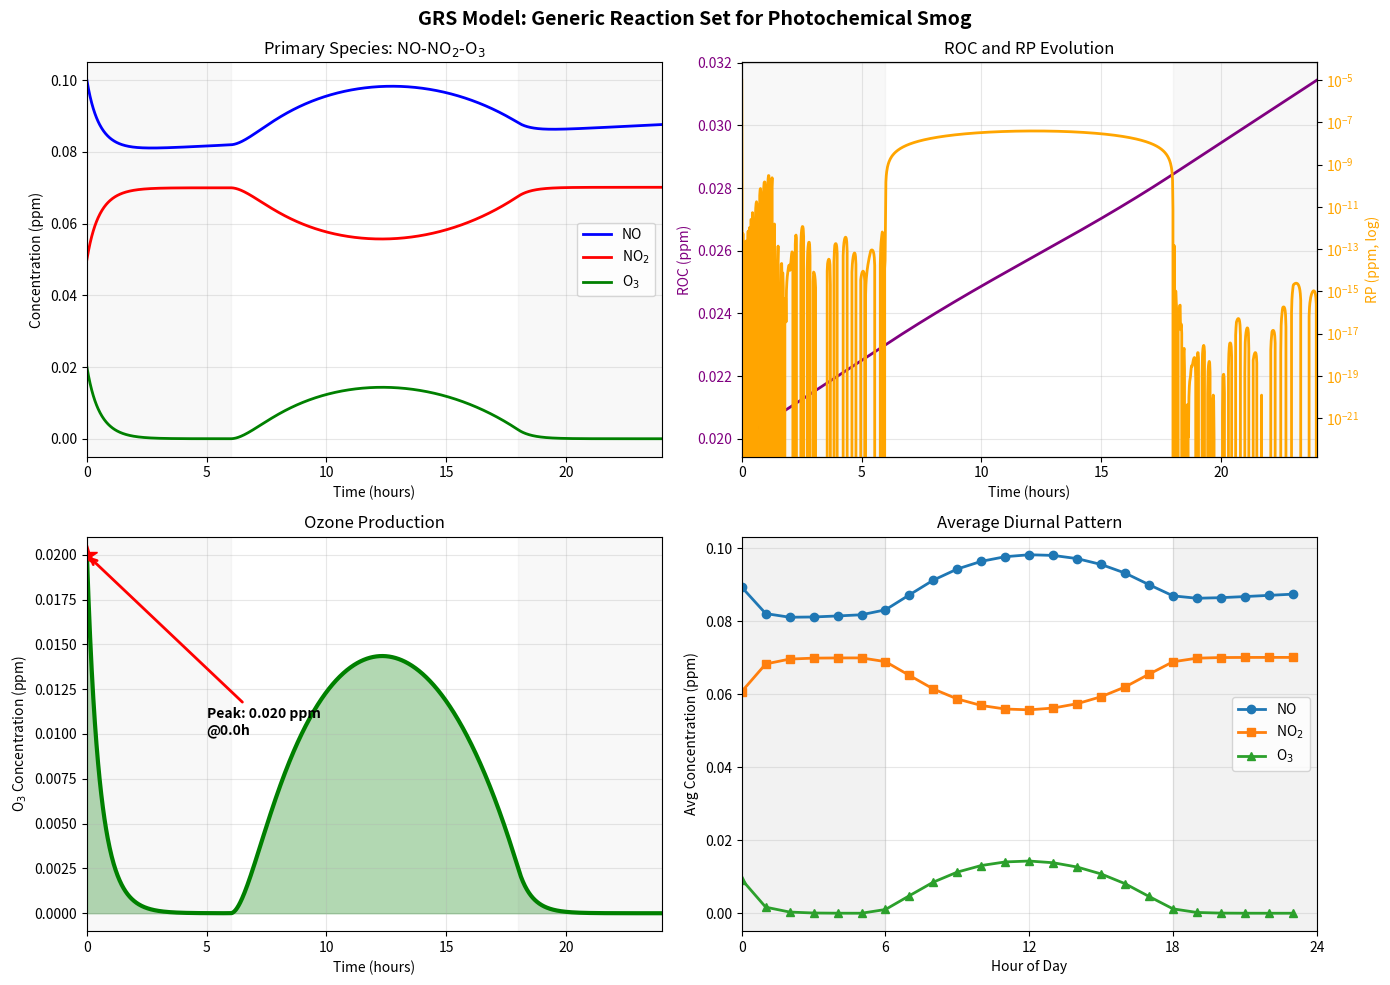

This figure's Python source:
"""
GRS (Generic Reaction Set) Model for Photochemical Smog
Simplified 5-species model based on Jacobson's framework
"""

import numpy as np
from scipy.integrate import odeint
import matplotlib.pyplot as plt
# from latex import latexify
# latexify(columns=2)

# ============================================================================
# GRS MODEL
# ============================================================================

def solar_intensity(t, k_max):
    """Solar intensity function (sinusoidal, 6-18h)"""
    hour = t % 24
    if 6 <= hour <= 18:
        return k_max * np.sin(np.pi * (hour - 6) / 12)
    return 0.0

def grs_model(y, t, params):
    """
    GRS Model ODEs
    Species: ROC, RP, NO, NO2, O3
    
    Reactions:
    1. ROC + hv -> RP + ROC       (k1)
    2. RP + NO -> NO2             (k2)
    3. NO2 + hv -> NO + O3        (k3)
    4. NO + O3 -> NO2             (k4)
    5. RP + RP -> RP              (k5)
    6. RP + NO2 -> SGN            (k6)
    7. RP + NO2 -> SNGN           (k7)
    """
    ROC, RP, NO, NO2, O3 = y
    
    # Time-dependent photolysis rates
    k1 = solar_intensity(t, params['k1_max'])
    k3 = solar_intensity(t, params['k3_max'])
    
    # Extract parameters
    k2 = params['k2']
    k4 = params['k4']
    k5 = params['k5']
    k6 = params['k6']
    k7 = params['k7']
    E_ROC = params['E_ROC']
    E_NO = params['E_NO']
    
    # Reaction rates
    R1 = k1 * ROC
    R2 = k2 * RP * NO
    R3 = k3 * NO2
    R4 = k4 * NO * O3
    R5 = k5 * RP * RP
    R6 = k6 * RP * NO2
    R7 = k7 * RP * NO2
    
    # ODEs
    dROC_dt = -R1 + E_ROC
    dRP_dt = R1 - R2 - 2*R5 - R6 - R7
    dNO_dt = R3 - R2 - R4 + E_NO
    dNO2_dt = R2 + R4 - R3 - R6 - R7
    dO3_dt = R3 - R4
    
    return [dROC_dt, dRP_dt, dNO_dt, dNO2_dt, dO3_dt]

# ============================================================================
# SIMULATION
# ============================================================================

# Parameters (from Carrasco-Venegas mapping)
params = {
    'k1_max': 0.00284,      # min^-1 (ROC photolysis)
    'k2': 12000.0,          # ppm^-1 min^-1 (RP + NO)
    'k3_max': 0.508,        # min^-1 (NO2 photolysis)
    'k4': 20.0,             # ppm^-1 min^-1 (NO + O3)
    'k5': 3700.0,           # ppm^-1 min^-1 (RP termination)
    'k6': 10000.0,          # ppm^-1 min^-1 (HNO3 formation)
    'k7': 2000.0,           # ppm^-1 min^-1 (PAN formation)
    'E_ROC': 0.03 / 60,     # ppm/min (VOC emissions)
    'E_NO': 0.02 / 60       # ppm/min (NO emissions)
}

# Initial conditions [ROC, RP, NO, NO2, O3]
y0 = [0.020, 1.0e-5, 0.100, 0.050, 0.020]

# Time (24 hours)
t = np.linspace(0, 24, 24 * 60 + 1)

# Solve
print("Running GRS Model...")
solution = odeint(grs_model, y0, t, args=(params,))

ROC = solution[:, 0]
RP = solution[:, 1]
NO = solution[:, 2]
NO2 = solution[:, 3]
O3 = solution[:, 4]

print(f"Peak O3: {O3.max():.4f} ppm at t={t[O3.argmax()]:.1f}h")
print(f"Peak RP: {RP.max():.2e} ppm")

# ============================================================================
# PLOTTING
# ============================================================================

fig, axes = plt.subplots(2, 2, figsize=(14, 10))
fig.suptitle('GRS Model: Generic Reaction Set for Photochemical Smog', 
             fontsize=14, fontweight='bold')

# Add day/night shading
def add_shading(ax):
    for day in range(3):
        ax.axvspan(day*24, day*24+6, alpha=0.05, color='gray')
        ax.axvspan(day*24+18, (day+1)*24, alpha=0.05, color='gray')

# Plot 1: Primary species
ax1 = axes[0, 0]
ax1.plot(t, NO, 'b-', linewidth=2, label='NO')
ax1.plot(t, NO2, 'r-', linewidth=2, label=r'NO$_2$')
ax1.plot(t, O3, 'g-', linewidth=2, label=r'O$_3$')
add_shading(ax1)
ax1.set_xlabel('Time (hours)')
ax1.set_ylabel('Concentration (ppm)')
ax1.set_title(r'Primary Species: NO-NO$_2$-O$_3$')
ax1.legend()
ax1.grid(alpha=0.3)
ax1.set_xlim(0, 24)

# Plot 2: ROC and RP
ax2 = axes[0, 1]
ax2.plot(t, ROC, 'purple', linewidth=2, label='ROC (VOCs)')
ax2_twin = ax2.twinx()
ax2_twin.semilogy(t, RP, 'orange', linewidth=2, label='RP (Radicals)')
add_shading(ax2)
ax2.set_xlabel('Time (hours)')
ax2.set_ylabel('ROC (ppm)', color='purple')
ax2_twin.set_ylabel('RP (ppm, log)', color='orange')
ax2.set_title('ROC and RP Evolution')
ax2.tick_params(axis='y', labelcolor='purple')
ax2_twin.tick_params(axis='y', labelcolor='orange')
ax2.grid(alpha=0.3)
ax2.set_xlim(0, 24)

# Plot 3: O3 focus
ax3 = axes[1, 0]
ax3.plot(t, O3, 'g-', linewidth=3)
ax3.fill_between(t, 0, O3, alpha=0.3, color='green')
add_shading(ax3)
peak_idx = O3.argmax()
ax3.plot(t[peak_idx], O3[peak_idx], 'r*', markersize=15)
ax3.annotate(f'Peak: {O3.max():.3f} ppm\n@{t[peak_idx]:.1f}h',
            xy=(t[peak_idx], O3[peak_idx]),
            xytext=(t[peak_idx]+5, O3[peak_idx]-0.01),
            arrowprops=dict(arrowstyle='->', color='red', lw=2),
            fontsize=10, fontweight='bold')
ax3.set_xlabel('Time (hours)')
ax3.set_ylabel(r'O$_3$ Concentration (ppm)')
ax3.set_title('Ozone Production')
ax3.grid(alpha=0.3)
ax3.set_xlim(0, 24)

# Plot 4: Diurnal pattern
ax4 = axes[1, 1]
hours = np.arange(24)
NO_avg = [NO[(t >= h) & (t < h+1)].mean() for h in hours]
NO2_avg = [NO2[(t >= h) & (t < h+1)].mean() for h in hours]
O3_avg = [O3[(t >= h) & (t < h+1)].mean() for h in hours]

ax4.plot(hours, NO_avg, 'o-', linewidth=2, markersize=6, label='NO')
ax4.plot(hours, NO2_avg, 's-', linewidth=2, markersize=6, label=r'NO$_2$')
ax4.plot(hours, O3_avg, '^-', linewidth=2, markersize=6, label=r'O$_3$')
ax4.axvspan(0, 6, alpha=0.1, color='gray')
ax4.axvspan(18, 24, alpha=0.1, color='gray')
ax4.set_xlabel('Hour of Day')
ax4.set_ylabel('Avg Concentration (ppm)')
ax4.set_title('Average Diurnal Pattern')
ax4.legend()
ax4.grid(alpha=0.3)
ax4.set_xlim(0, 24)
ax4.set_xticks([0, 6, 12, 18, 24])

plt.tight_layout()
plt.savefig('grs_model_results.png', dpi=300, bbox_inches='tight')
print("\n✓ Plot saved: grs_model_results.png")
plt.show()

# ============================================================================
# KEY INSIGHTS
# ============================================================================

print("\n" + "="*60)
print("GRS MODEL INSIGHTS")
print("="*60)
print("\nReaction Competition:")
print(f"  • R2 (RP+NO→NO$_2$): Produces NO$_2$, enables O$_3$ formation")
print(f"  • R4 (NO+O$_3$→NO$_2$): Consumes O$_3$, competes with R2")
print(f"  • When NO high: R2 dominates → net O$_3$ production")
print(f"  • When O$_3$ high: R4 dominates → O$_3$ titration")
print(f"  • R6+R7: Remove NOₓ → O$_3$ production stops")

print(f"\nPeak Timing:")
print(f"  • NO peaks: Night (emissions + low photolysis)")
print(f"  • NO$_2$ peaks: Evening (accumulated from reactions)")
print(f"  • O$_3$ peaks: Afternoon ({t[peak_idx]:.1f}h, {O3.max():.3f} ppm)")
print(f"  • RP peaks: Noon (maximum photolysis)")

print("\n" + "="*60)